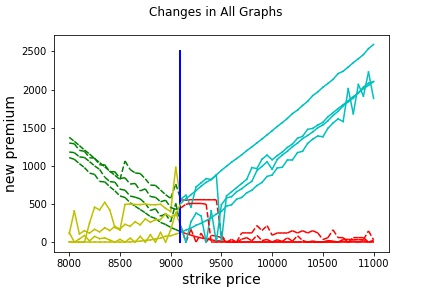

Data behind this chart, as committed beside it:
strike_price, new_premium, Old Premium, Change, current_date, Date of New Premium, Expiry Date
8000, 108.6, 122.8, -14.11, 20-05-2020, 22-05-2020, 18-06-2020
8050, 408, 422.7, -14.68, 20-05-2020, 22-05-2020, 18-06-2020
8100, 107.4, 122.8, -15.39, 20-05-2020, 22-05-2020, 18-06-2020
8150, 148.8, 164.1, -15.26, 20-05-2020, 22-05-2020, 18-06-2020
8200, 118.2, 134.8, -16.68, 20-05-2020, 22-05-2020, 18-06-2020
8250, 167.6, 184.3, -16.79, 20-05-2020, 22-05-2020, 18-06-2020
8300, 133.9, 151.9, -18, 20-05-2020, 22-05-2020, 18-06-2020
8350, 188.3, 206.4, -18.11, 20-05-2020, 22-05-2020, 18-06-2020
8400, 151.7, 170.8, -19.11, 20-05-2020, 22-05-2020, 18-06-2020
8450, 206.1, 225.3, -19.15, 20-05-2020, 22-05-2020, 18-06-2020
8500, 171.6, 191.8, -20.28, 20-05-2020, 22-05-2020, 18-06-2020
8550, 233, 253.9, -20.96, 20-05-2020, 22-05-2020, 18-06-2020
8600, 207.4, 228.6, -21.18, 20-05-2020, 22-05-2020, 18-06-2020
8650, 266.9, 288.8, -21.88, 20-05-2020, 22-05-2020, 18-06-2020
8700, 226.3, 248.6, -22.22, 20-05-2020, 22-05-2020, 18-06-2020
8750, 304.8, 327.4, -22.66, 20-05-2020, 22-05-2020, 18-06-2020
8800, 260.3, 283.1, -22.87, 20-05-2020, 22-05-2020, 18-06-2020
8850, 293.8, 317.9, -24.08, 20-05-2020, 22-05-2020, 18-06-2020
8900, 296.3, 320.7, -24.42, 20-05-2020, 22-05-2020, 18-06-2020
8950, 371.8, 396.9, -25.1, 20-05-2020, 22-05-2020, 18-06-2020
9000, 331.3, 356.9, -25.51, 20-05-2020, 22-05-2020, 18-06-2020
9050, 360.9, 386, -25.1, 20-05-2020, 22-05-2020, 18-06-2020
9100, 510.5, 536.2, -25.73, 20-05-2020, 22-05-2020, 18-06-2020
9150, 569.1, 595, -25.95, 20-05-2020, 22-05-2020, 18-06-2020
9200, 621.7, 648, -26.34, 20-05-2020, 22-05-2020, 18-06-2020
9250, 675.3, 703, -27.67, 20-05-2020, 22-05-2020, 18-06-2020
9300, 733.9, 761.2, -27.29, 20-05-2020, 22-05-2020, 18-06-2020
9350, 784.6, 812.1, -27.53, 20-05-2020, 22-05-2020, 18-06-2020
9400, 820.2, 849, -28.71, 20-05-2020, 22-05-2020, 18-06-2020
9450, 881.9, 910.9, -28.97, 20-05-2020, 22-05-2020, 18-06-2020
9500, 940.6, 969.1, -28.47, 20-05-2020, 22-05-2020, 18-06-2020
9550, 994.4, 1023, -28.85, 20-05-2020, 22-05-2020, 18-06-2020
9600, 1048, 1078, -29.71, 20-05-2020, 22-05-2020, 18-06-2020
9650, 1095, 1125, -30.06, 20-05-2020, 22-05-2020, 18-06-2020
9700, 1145, 1174, -29.89, 20-05-2020, 22-05-2020, 18-06-2020
9750, 1199, 1229, -29.6, 20-05-2020, 22-05-2020, 18-06-2020
9800, 1248, 1278, -29.9, 20-05-2020, 22-05-2020, 18-06-2020
9850, 1300, 1330, -30.33, 20-05-2020, 22-05-2020, 18-06-2020
9900, 1352, 1383, -30.75, 20-05-2020, 22-05-2020, 18-06-2020
9950, 1406, 1437, -31.01, 20-05-2020, 22-05-2020, 18-06-2020
10000, 1460, 1491, -31.2, 20-05-2020, 22-05-2020, 18-06-2020
10050, 1515, 1547, -31.22, 20-05-2020, 22-05-2020, 18-06-2020
10100, 1566, 1598, -31.64, 20-05-2020, 22-05-2020, 18-06-2020
10150, 1621, 1652, -31.04, 20-05-2020, 22-05-2020, 18-06-2020
10200, 1684, 1715, -31.12, 20-05-2020, 22-05-2020, 18-06-2020
10250, 1730, 1761, -31.1, 20-05-2020, 22-05-2020, 18-06-2020
10300, 1791, 1822, -31.06, 20-05-2020, 22-05-2020, 18-06-2020
10350, 1845, 1876, -31.17, 20-05-2020, 22-05-2020, 18-06-2020
10400, 1920, 1951, -31.51, 20-05-2020, 22-05-2020, 18-06-2020
10450, 1969, 2001, -32.09, 20-05-2020, 22-05-2020, 18-06-2020
10500, 2030, 2061, -31.56, 20-05-2020, 22-05-2020, 18-06-2020
10550, 2080, 2111, -31.43, 20-05-2020, 22-05-2020, 18-06-2020
10600, 2133, 2164, -31.38, 20-05-2020, 22-05-2020, 18-06-2020
10650, 2209, 2240, -31.43, 20-05-2020, 22-05-2020, 18-06-2020
10700, 2240, 2272, -31.67, 20-05-2020, 22-05-2020, 18-06-2020
10750, 2295, 2326, -31.25, 20-05-2020, 22-05-2020, 18-06-2020
10800, 2352, 2383, -31.28, 20-05-2020, 22-05-2020, 18-06-2020
10850, 2404, 2435, -31.4, 20-05-2020, 22-05-2020, 18-06-2020
10900, 2458, 2489, -31.17, 20-05-2020, 22-05-2020, 18-06-2020
10950, 2536, 2568, -31.87, 20-05-2020, 22-05-2020, 18-06-2020
... 1 more rows
